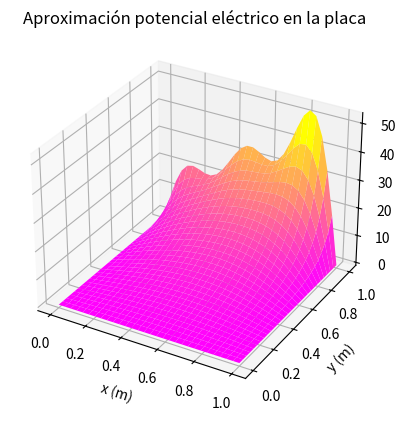

Recreate this plot in Python.
# Potencial variable
# [redacted]

import numpy as np
import matplotlib.pyplot as plt
import scipy.integrate as integrate

# Variables globales
longitudArista = 1
numTerminos = 5
puntosMalla = 30


def U0(x):
    """
    Se define el potencial eléctrico que existe en el borde de la placa.
    Parámetros:
        x: posición al largo del borde
    Salidas:
        valorU0: valor del potencial en la posición x
    """
    valorU0 = 25 + (75*x)/longitudArista
    return valorU0


def funcion(x,i):
    """
    Función a integrar para encontrar los e.
    Parámetros:
        x: posición al largo del borde
        i: término
    Salidas:
        función evaluada en x,i
    """
    funcion = (25 + (75*x)/longitudArista)*np.sin(i*np.pi*x/longitudArista)
    return funcion

def AproximarUXY(x, y):
    """
    Calcular el valor aproximado del potencial eléctrico en el punto(x,y)
    Parámetros:
        x: posición(es) en el eje x
        y: posición(es) en el eje y
    Salidas:
        valorAproxUXY: valor del potencial eléctrico en el punto(x,y)
    """

    # Se inicializa el valorAproxUXY
    valorAproxUXY = 0

    # Se realiza la sumatoria hasta alcanzar el número de términos solicitado
    for i in range(1, numTerminos+1):
        integral, error = integrate.quad(funcion,0,longitudArista,args=(i))
        print(integral)
        e = integral/(np.sinh(i*np.pi))
        valorAproxUXY += e*np.sin(x*i*np.pi/longitudArista)*np.sinh(y*i*np.pi/longitudArista)
    return valorAproxUXY


def main():
    x = np.linspace(0, longitudArista, puntosMalla)
    y = np.linspace(0, longitudArista, puntosMalla)
    X, Y = np.meshgrid(x, y)
    Z = AproximarUXY(X, Y)

    fig = plt.figure()
    ax = plt.axes(projection="3d")
    ax.set_xlabel("x (m)")
    ax.set_ylabel("y (m)")
    ax.set_zlabel("z (m)")
    ax.plot_surface(X, Y, Z, rstride=1, cstride=1, cmap="spring", edgecolor="none")
    ax.set_title("Aproximación potencial eléctrico en la placa")
    plt.show()


if __name__ == "__main__":
    main()